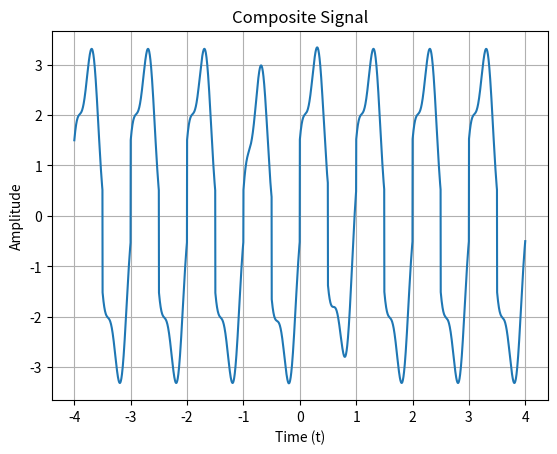
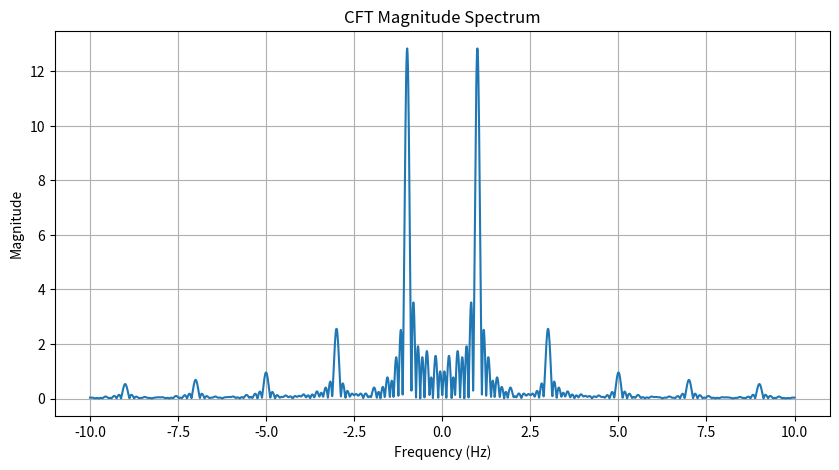
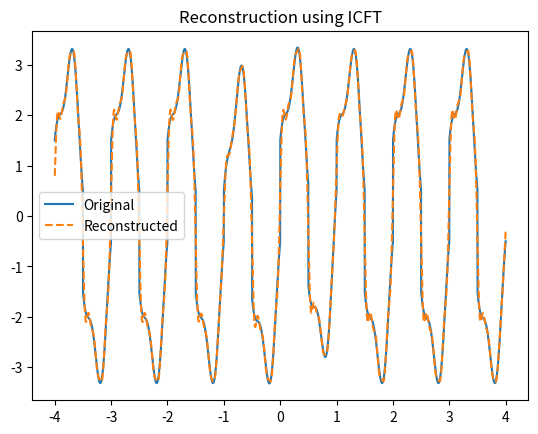

Here is the Python script that generated these plots, in order:
import numpy as np
import matplotlib.pyplot as plt

# =====================================================
# Abstract Base Class for Continuous-Time Signals
# =====================================================
class ContinuousSignal:
    """
    Abstract base class for all continuous-time signals.
    Every signal must be defined over a time axis t.
    """

    def __init__(self, t):
        self.t = t

    def values(self):
        """
        Returns the signal values evaluated over time axis t.
        Must be implemented by subclasses.
        """
        raise NotImplementedError("Subclasses must implement this method.")

    def plot(self, title="Signal"):
        """
        Plot the signal in the time domain.
        """
        plt.plot(self.t, self.values())
        plt.xlabel("Time (t)")
        plt.ylabel("Amplitude")
        plt.title(title)
        plt.grid(True)
        plt.show()


# =====================================================
# Signal Generator Class
# =====================================================
class SignalGenerator(ContinuousSignal):
    """
    Generates various continuous-time signals.
    Each method returns a numpy array of signal samples.
    """

    def sine(self, amplitude, frequency):
        """Generate a sine wave."""
        return amplitude * np.sin(2 * np.pi * frequency * self.t)

    def cosine(self, amplitude, frequency):
        """Generate a cosine wave."""
        return amplitude * np.cos(2 * np.pi * frequency * self.t)
    
    def square(self, amplitude, frequency):
        """Generate a square wave using sign of sine."""
        return amplitude * np.sign(self.sine(1, frequency))

    def sawtooth(self, amplitude, frequency):
        """Generate a sawtooth wave."""
        return amplitude * (2 * (self.t * frequency - np.floor(0.5 + self.t * frequency)))

    def triangle(self, amplitude, frequency):
        """Generate a triangle wave."""
        return 2 * amplitude / np.pi * np.arcsin(self.sine(1, frequency))

    def cubic(self, coefficient):
        """Generate a cubic polynomial signal."""
        return coefficient * self.t ** 3

    def parabolic(self, coefficient):
        """Generate a parabolic signal."""
        return coefficient * self.t ** 2

    def rectangular(self, width):
        """Generate a rectangular window centered at t=0."""
        return np.where(np.abs(self.t) <= width/2, 1, 0)

    def pulse(self, start, end):
        """Generate a finite pulse active between start and end."""
        return np.where((self.t >= start) & (self.t <= end), 1, 0)


# =====================================================
# Composite Signal Class
# =====================================================
class CompositeSignal(ContinuousSignal):
    """
    Combines multiple signals into a single composite signal.
    """

    def __init__(self, t):
        super().__init__(t)
        self.components = []

    def add_component(self, signal):
        """
        Add a signal component to the composite signal.
        """
        self.components.append(signal)

    def values(self):
        """
        Sum all signal components.
        """
        signal = np.zeros_like(self.t)
        for component in self.components:
            signal += component
        return signal


# =====================================================
# Continuous Fourier Transform Analyzer
# =====================================================
class CFTAnalyzer:
    """
    Computes the Continuous Fourier Transform (CFT)
    using numerical integration (np.trapz).
    """

    def __init__(self, signal, t, frequencies):
        self.signal = signal
        self.t = t
        self.frequencies = frequencies

    def compute_cft(self):
        """
        Compute real and imaginary parts of the CFT.
        """
        real_parts = []
        im_parts = []
        for f in self.frequencies:
            real = np.trapezoid(self.signal.values() * np.cos(2 * np.pi * f * self.t), self.t)
            im = np.trapezoid(self.signal.values() * np.sin(2 * np.pi * f * self.t), self.t)
            real_parts.append(real)
            im_parts.append(-im)
        return np.array(real_parts), np.array(im_parts)

    def plot_spectrum(self):
        """
        Plot magnitude spectrum of the signal.
        """
        real, imag = self.compute_cft()
        plt.figure(figsize=(10, 5))
        plt.plot(self.frequencies, np.sqrt(real**2 + imag**2))
        plt.xlabel("Frequency (Hz)")
        plt.ylabel("Magnitude")
        plt.title("CFT Magnitude Spectrum")
        plt.grid(True)
        plt.show()


# =====================================================
# Inverse Continuous Fourier Transform
# =====================================================
class InverseCFT:
    """
    Reconstructs time-domain signal using ICFT.
    """

    def __init__(self, spectrum, frequencies, t):
        self.spectrum = spectrum
        self.frequencies = frequencies
        self.t = t

    def reconstruct(self):
        """
        Perform inverse CFT using numerical integration.
        """
        real, im = self.spectrum
        signal = np.zeros_like(self.t)
        for i, t_val in enumerate(self.t):
            integrand = real * np.cos(2 * np.pi * self.frequencies * t_val) - im * np.sin(2 * np.pi * self.frequencies * t_val)
            signal[i] = np.trapezoid(integrand, self.frequencies)
        return signal

# =====================================================
# Main Execution (Task 1)
# =====================================================
t = np.linspace(-4, 4, 3000)
gen = SignalGenerator(t)

composite = CompositeSignal(t)
composite.add_component(gen.sine(2, 1))
composite.add_component(gen.cosine(0.5, 3))
composite.add_component(gen.square(1, 1))
composite.add_component(gen.cubic(1) * gen.rectangular(2))

composite.plot("Composite Signal")

frequencies = np.linspace(-10, 10, 2000)
cft = CFTAnalyzer(composite, t, frequencies)
cft.plot_spectrum()

icft = InverseCFT(cft.compute_cft(), frequencies, t)
x_rec = icft.reconstruct()

plt.plot(t, composite.values(), label="Original")
plt.plot(t, x_rec, '--', label="Reconstructed")
plt.legend()
plt.title("Reconstruction using ICFT")
plt.show()
